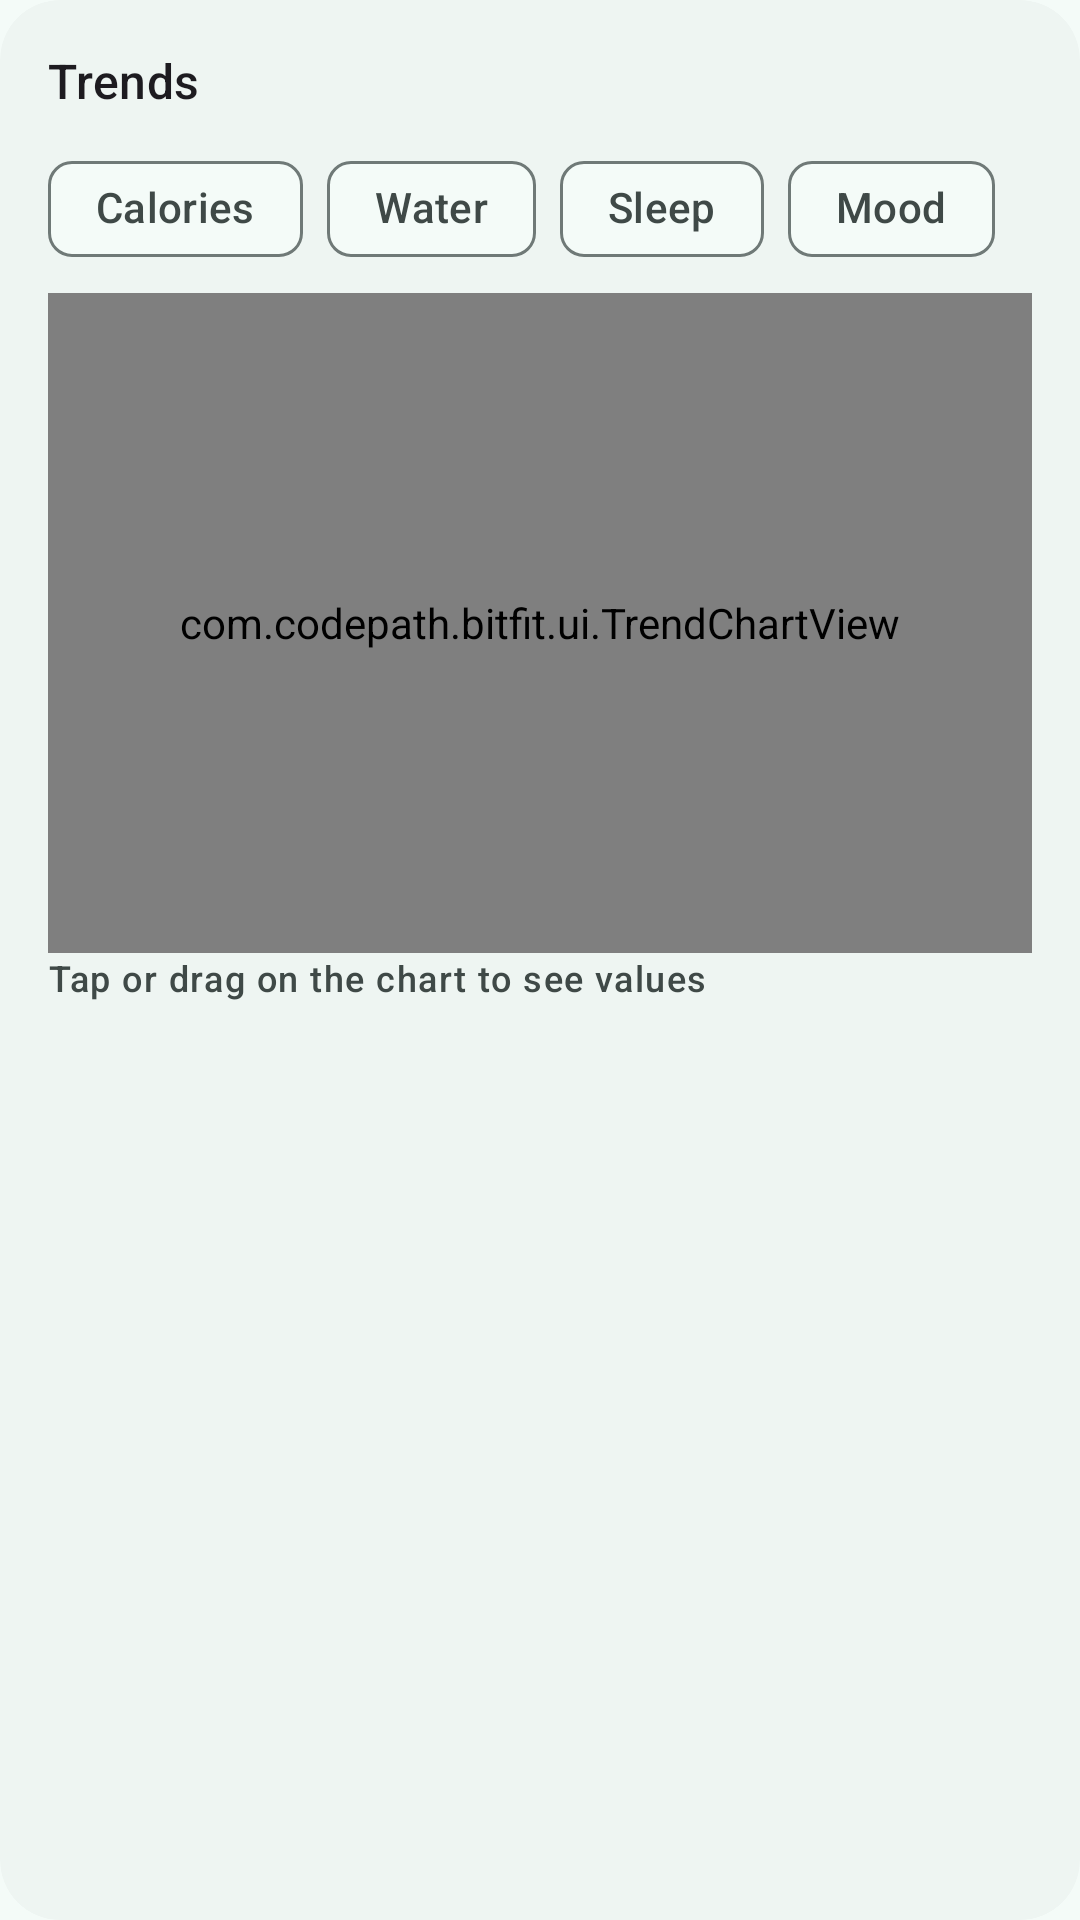

Here is an Android app screen rendered from its layout file. Give the layout XML and the strings, colors and styles it references.
<!-- AndroidManifest.xml: application theme Theme.BitFit -->
<!-- res/layout/card_trend.xml -->
<?xml version="1.0" encoding="utf-8"?>
<com.google.android.material.card.MaterialCardView xmlns:android="http://schemas.android.com/apk/res/android"
    xmlns:app="http://schemas.android.com/apk/res-auto"
    xmlns:tools="http://schemas.android.com/tools"
    android:layout_width="match_parent"
    android:layout_height="wrap_content">

    <LinearLayout
        android:layout_width="match_parent"
        android:layout_height="wrap_content"
        android:orientation="vertical"
        android:padding="16dp">

        <LinearLayout
            android:layout_width="match_parent"
            android:layout_height="wrap_content"
            android:gravity="center_vertical"
            android:orientation="horizontal">

            <TextView
                android:layout_width="0dp"
                android:layout_height="wrap_content"
                android:layout_weight="1"
                android:text="@string/trend_title"
                android:textAppearance="@style/TextAppearance.Material3.TitleMedium" />

            <TextView
                android:id="@+id/trend_change"
                android:layout_width="wrap_content"
                android:layout_height="wrap_content"
                android:textAppearance="@style/TextAppearance.Material3.LabelLarge"
                android:textColor="?attr/colorOnSurfaceVariant"
                tools:text="▲ 8% vs. previous 7 days" />
        </LinearLayout>

        <HorizontalScrollView
            android:layout_width="match_parent"
            android:layout_height="wrap_content"
            android:layout_marginTop="8dp"
            android:scrollbars="none">

            <com.google.android.material.chip.ChipGroup
                android:id="@+id/metric_chips"
                android:layout_width="wrap_content"
                android:layout_height="wrap_content"
                app:selectionRequired="true"
                app:singleLine="true"
                app:singleSelection="true">

                <com.google.android.material.chip.Chip
                    android:id="@+id/chip_calories"
                    style="@style/Widget.Material3.Chip.Filter"
                    android:layout_width="wrap_content"
                    android:layout_height="wrap_content"
                    android:text="@string/metric_calories" />

                <com.google.android.material.chip.Chip
                    android:id="@+id/chip_water"
                    style="@style/Widget.Material3.Chip.Filter"
                    android:layout_width="wrap_content"
                    android:layout_height="wrap_content"
                    android:text="@string/metric_water" />

                <com.google.android.material.chip.Chip
                    android:id="@+id/chip_sleep"
                    style="@style/Widget.Material3.Chip.Filter"
                    android:layout_width="wrap_content"
                    android:layout_height="wrap_content"
                    android:text="@string/metric_sleep" />

                <com.google.android.material.chip.Chip
                    android:id="@+id/chip_mood"
                    style="@style/Widget.Material3.Chip.Filter"
                    android:layout_width="wrap_content"
                    android:layout_height="wrap_content"
                    android:text="@string/metric_mood" />
            </com.google.android.material.chip.ChipGroup>
        </HorizontalScrollView>

        <com.codepath.bitfit.ui.TrendChartView
            android:id="@+id/trend_chart"
            android:layout_width="match_parent"
            android:layout_height="220dp"
            android:layout_marginTop="4dp" />

        <TextView
            android:layout_width="wrap_content"
            android:layout_height="wrap_content"
            android:text="@string/trend_hint"
            android:textAppearance="@style/TextAppearance.BitFit.StatLabel" />
    </LinearLayout>
</com.google.android.material.card.MaterialCardView>
<!-- resources referenced by this layout -->
<resources>
  <string name="metric_calories">Calories</string>
  <string name="metric_mood">Mood</string>
  <string name="metric_sleep">Sleep</string>
  <string name="metric_water">Water</string>
  <string name="trend_hint">Tap or drag on the chart to see values</string>
  <string name="trend_title">Trends</string>
  <style name="TextAppearance.BitFit.StatLabel" parent="TextAppearance.Material3.LabelMedium">
          <item name="android:textColor">?attr/colorOnSurfaceVariant</item>
      </style>
  <style name="Theme.BitFit" parent="Base.Theme.BitFit" />
  <color name="md_primary">#006A60</color>
  <color name="md_on_primary">#FFFFFF</color>
  <color name="md_primary_container">#9EF2E3</color>
  <color name="md_on_primary_container">#00201C</color>
  <color name="md_secondary">#4A635F</color>
  <color name="md_on_secondary">#FFFFFF</color>
  <color name="md_secondary_container">#CCE8E2</color>
  <color name="md_on_secondary_container">#05201C</color>
  <color name="md_tertiary">#A63B1D</color>
  <color name="md_on_tertiary">#FFFFFF</color>
  <color name="md_tertiary_container">#FFDBD0</color>
  <color name="md_on_tertiary_container">#3B0900</color>
  <color name="md_error">#BA1A1A</color>
  <color name="md_on_error">#FFFFFF</color>
  <color name="md_error_container">#FFDAD6</color>
  <color name="md_on_error_container">#410002</color>
  <color name="md_background">#F4FBF8</color>
  <color name="md_on_background">#171D1B</color>
  <color name="md_surface">#F4FBF8</color>
  <color name="md_on_surface">#171D1B</color>
  <color name="md_surface_variant">#DAE5E1</color>
  <color name="md_on_surface_variant">#3F4947</color>
  <color name="md_outline">#6F7977</color>
  <color name="md_outline_variant">#BEC9C5</color>
  <color name="md_surface_container_lowest">#FFFFFF</color>
  <color name="md_surface_container_low">#EEF5F2</color>
  <color name="md_surface_container">#E8EFEC</color>
  <color name="md_surface_container_high">#E3EAE6</color>
  <color name="md_surface_container_highest">#DDE4E1</color>
  <style name="Widget.BitFit.Card" parent="Widget.Material3.CardView.Filled">
          <item name="cardBackgroundColor">?attr/colorSurfaceContainerLow</item>
          <item name="shapeAppearance">@style/ShapeAppearance.BitFit.Card</item>
      </style>
  <style name="ShapeAppearance.BitFit.Card" parent="">
          <item name="cornerFamily">rounded</item>
          <item name="cornerSize">20dp</item>
      </style>
</resources>
